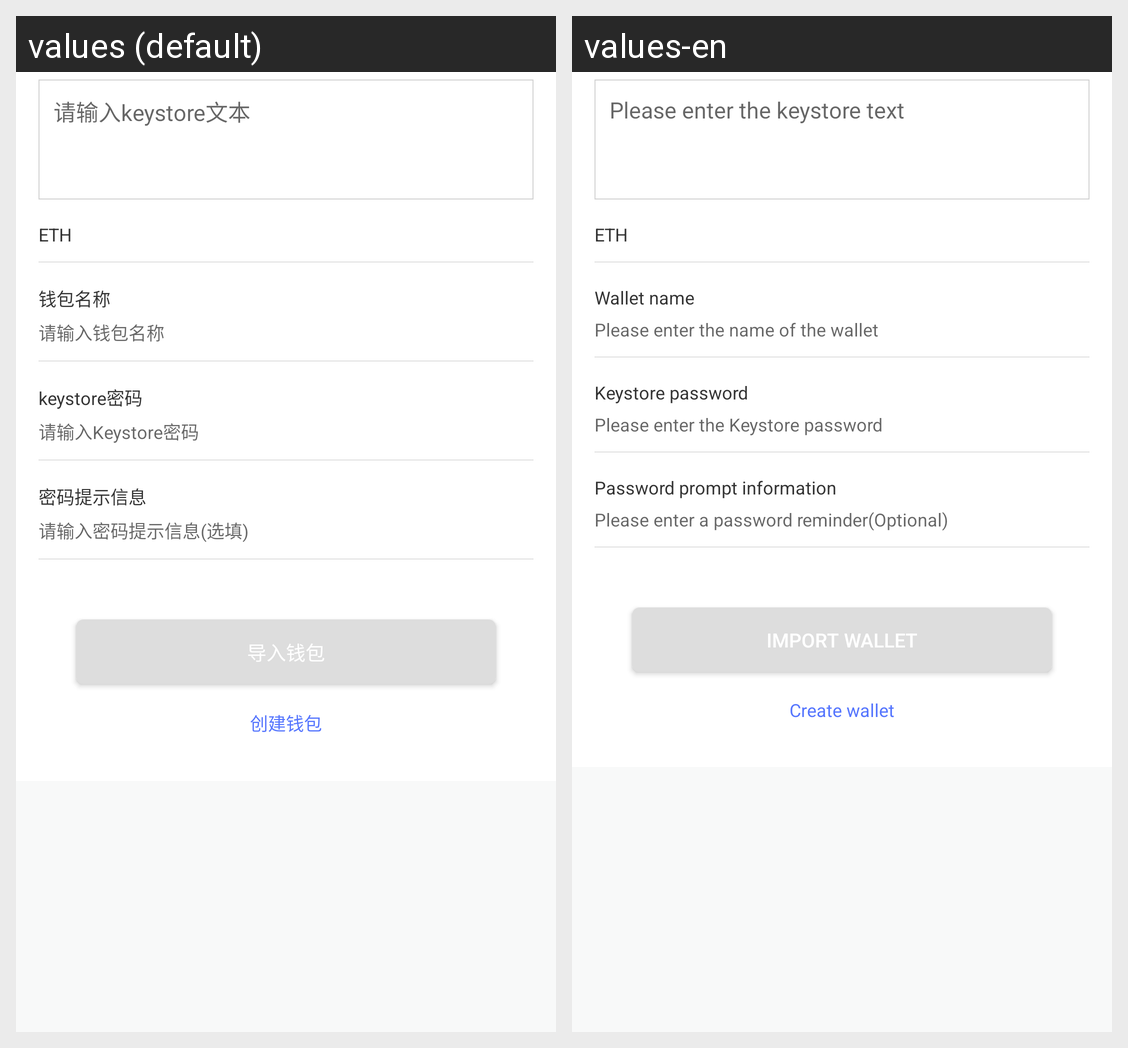

The same Android screen rendered under two of its app's locales, left to right. List the strings drawn on it with the default value and each locale's translation.
Android screen res/layout/fragment_import_keystore.xml rendered under 2 locales, left to right: values (default), values-en. Device: Nexus 5 (rendered at 1080×1920; each locale shown at half size, 540×960, under a caption strip naming it); theme AppTheme.
Strings drawn on this screen, with the default value and each locale's value (text and hints the layout hard-codes, and strings that could not be matched under every locale, appear in the picture but are not listed):

keystore_hint
  values: 请输入keystore文本
  values-en: Please enter the keystore text

wallet_name
  values: 钱包名称
  values-en: Wallet name

please_enter_the_name_of_the_wallet
  values: 请输入钱包名称
  values-en: Please enter the name of the wallet

keystore_pwd
  values: keystore密码
  values-en: Keystore password

input_keystore_pwd
  values: 请输入Keystore密码
  values-en: Please enter the Keystore password

pwd_tips_info
  values: 密码提示信息
  values-en: Password prompt information

input_pwd_tips_info
  values: 请输入密码提示信息(选填)
  values-en: Please enter a password reminder(Optional)

import_wallet_string
  values: 导入钱包
  values-en: Import Wallet

create_wallet
  values: 创建钱包
  values-en: Create wallet
